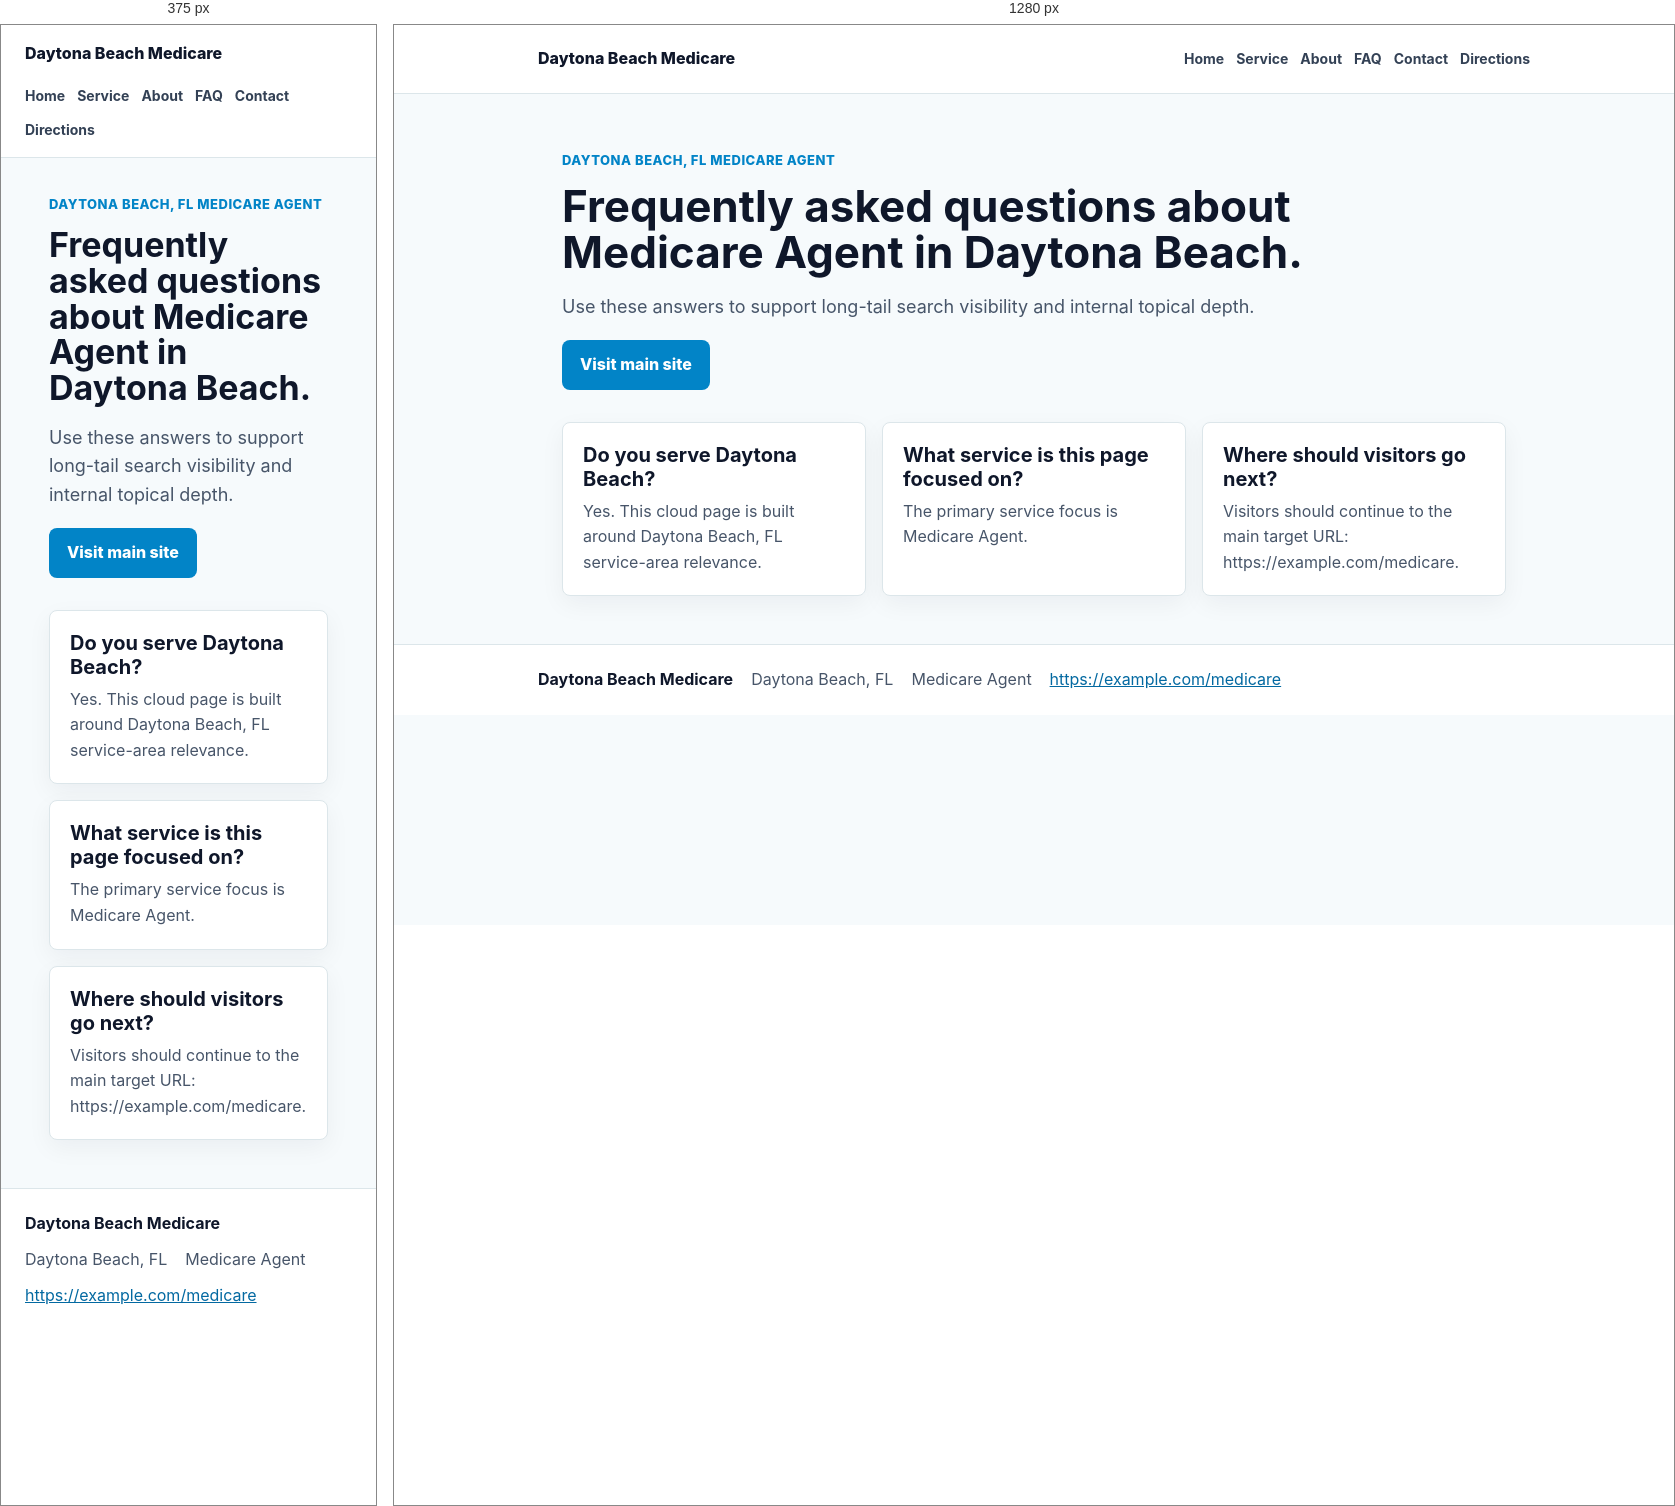
Rendered at 375 px and 1280 px, left to right.

<!-- file: faq.html -->
<!doctype html>
<html lang="en">
<head>
  <meta charset="utf-8">
  <meta name="viewport" content="width=device-width, initial-scale=1">
  <title>Medicare Agent FAQ | Daytona Beach Medicare</title>
  <meta name="description" content="Common questions about Medicare Agent in Daytona Beach, FL.">
  <link rel="stylesheet" href="assets/style.css">
  <script type="application/ld+json">{
  "@context": "https://schema.org",
  "@type": "LocalBusiness",
  "name": "Daytona Beach Medicare",
  "url": "https://example.com/medicare",
  "areaServed": "Daytona Beach, FL",
  "address": {
    "@type": "PostalAddress",
    "addressLocality": "Daytona Beach",
    "addressRegion": "FL"
  },
  "makesOffer": {
    "@type": "Offer",
    "itemOffered": {
      "@type": "Service",
      "name": "Medicare Agent"
    }
  }
}</script>
</head>
<body>
  <header class="site-header">
    <div class="wrap nav-wrap">
      <a class="brand" href="index.html">Daytona Beach Medicare</a>
      <nav aria-label="Primary navigation">
        <a href="index.html">Home</a>
        <a href="service-city.html">Service</a>
        <a href="about.html">About</a>
        <a href="faq.html">FAQ</a>
        <a href="contact.html">Contact</a>
        <a href="directions.html">Directions</a>
      </nav>
    </div>
  </header>
  <main>
    <section class="hero">
      <div class="eyebrow">Daytona Beach, FL Medicare Agent</div>
      <h1>Frequently asked questions about Medicare Agent in Daytona Beach.</h1>
      <p>Use these answers to support long-tail search visibility and internal topical depth.</p>
      <a class="cta" href="https://example.com/medicare">Visit main site</a>
    </section>
    <section class="grid" aria-label="Page highlights">
      
      <article class="card"><h2>Do you serve Daytona Beach?</h2><p>Yes. This cloud page is built around Daytona Beach, FL service-area relevance.</p></article>
      
      <article class="card"><h2>What service is this page focused on?</h2><p>The primary service focus is Medicare Agent.</p></article>
      
      <article class="card"><h2>Where should visitors go next?</h2><p>Visitors should continue to the main target URL: https://example.com/medicare.</p></article>
      
    </section>
  </main>
  <footer class="site-footer">
    <div class="wrap">
      <strong>Daytona Beach Medicare</strong>
      <span>Daytona Beach, FL</span>
      <span>Medicare Agent</span>
      <a href="https://example.com/medicare">https://example.com/medicare</a>
    </div>
  </footer>
</body>
</html>

/* @media block from style.css */
@media (max-width:720px){.nav-wrap{align-items:flex-start;flex-direction:column;padding-top:16px;padding-bottom:16px}h1{font-size:34px}.hero{padding-top:36px}}